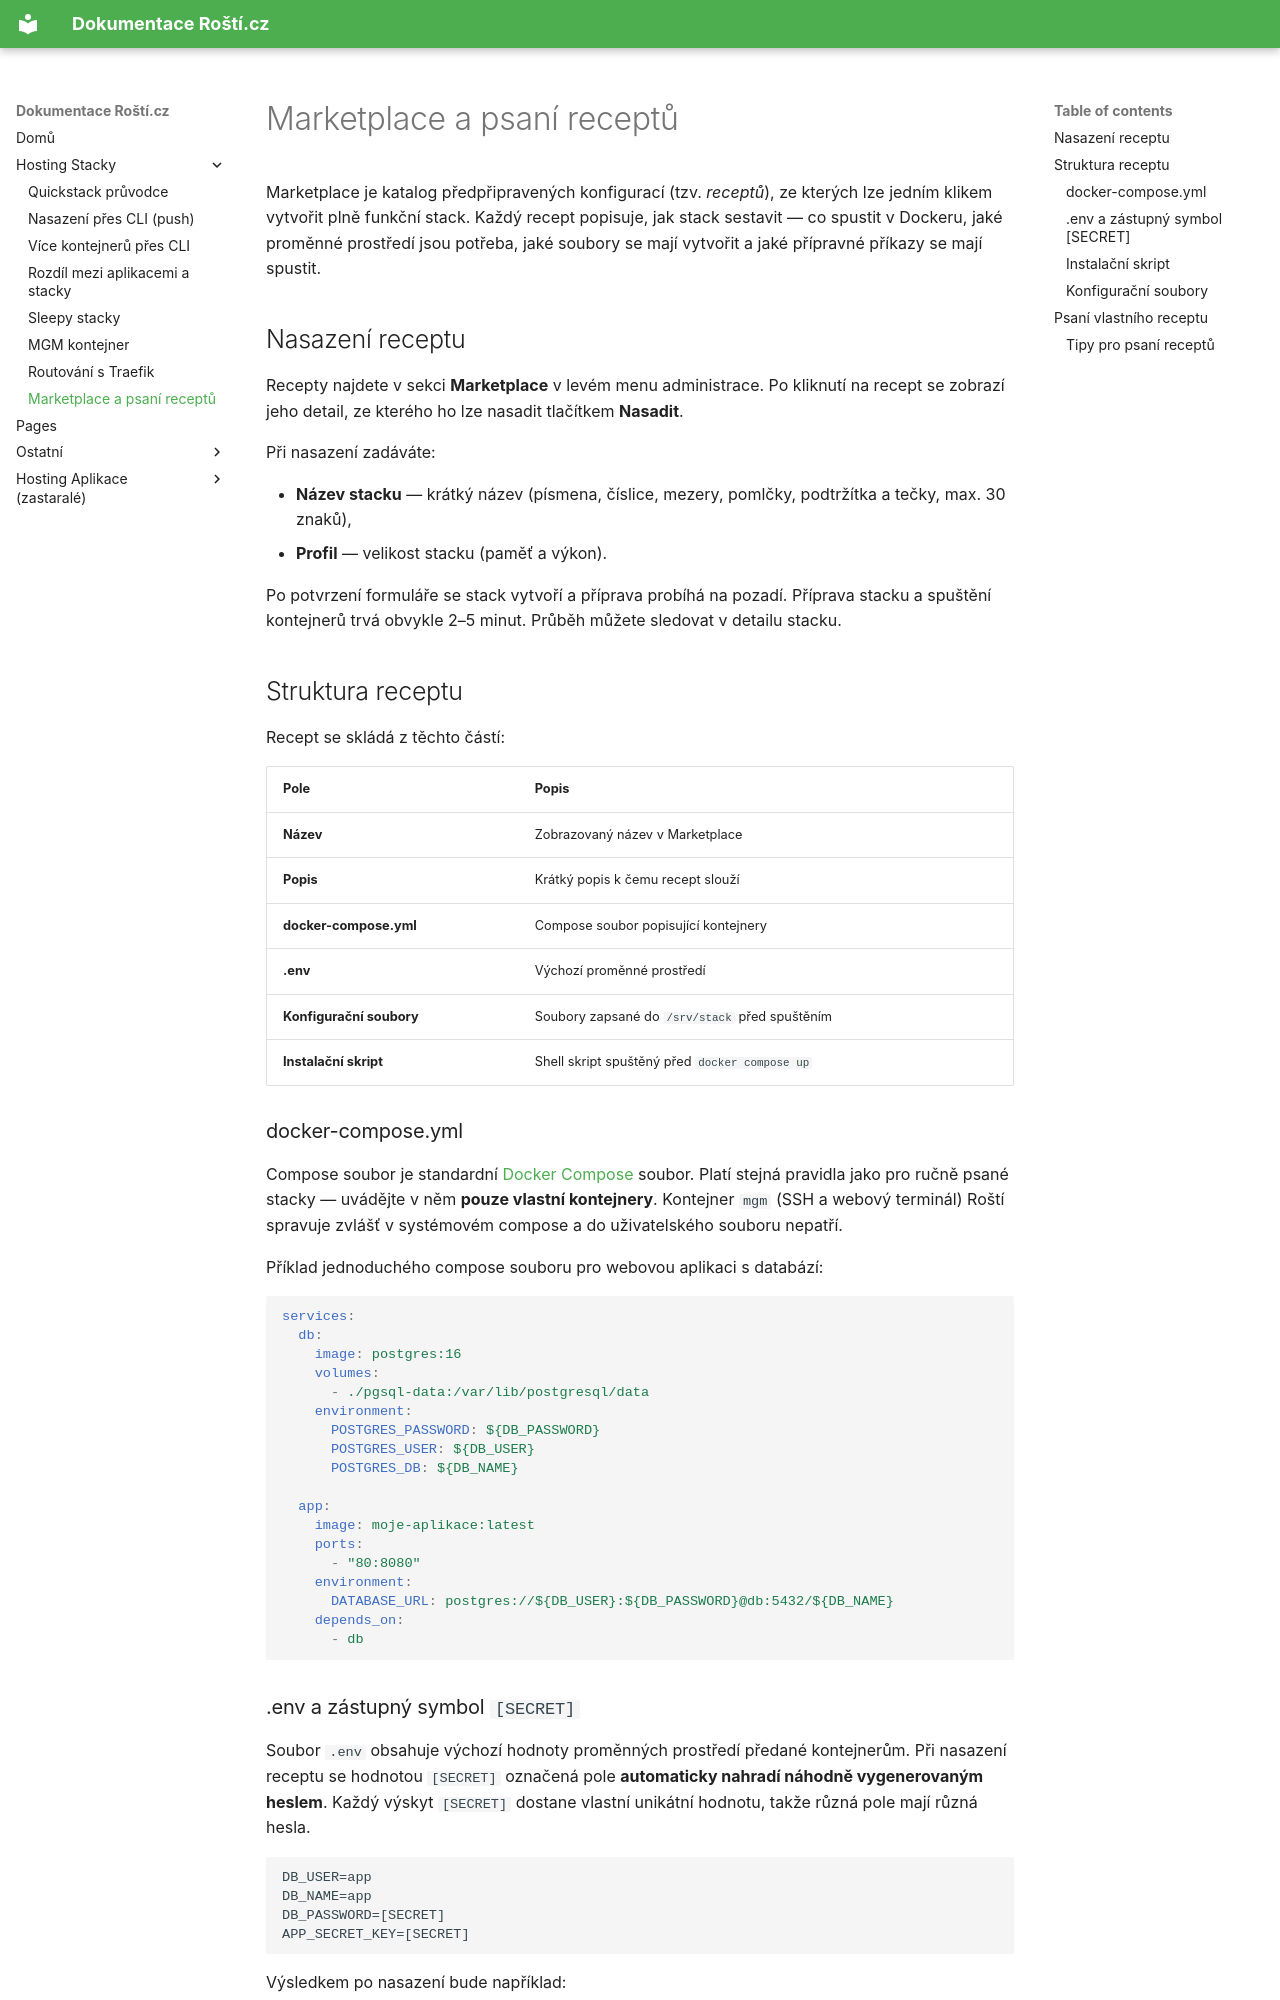

repository: rosti-cz/docs · page: cs/stacks/marketplace/index.html · generator: mkdocs

# Marketplace a psaní receptů

Marketplace je katalog předpřipravených konfigurací (tzv. *receptů*), ze kterých lze jedním klikem vytvořit plně funkční stack. Každý recept popisuje, jak stack sestavit — co spustit v Dockeru, jaké proměnné prostředí jsou potřeba, jaké soubory se mají vytvořit a jaké přípravné příkazy se mají spustit.

## Nasazení receptu

Recepty najdete v sekci **Marketplace** v levém menu administrace. Po kliknutí na recept se zobrazí jeho detail, ze kterého ho lze nasadit tlačítkem **Nasadit**.

Při nasazení zadáváte:

- **Název stacku** — krátký název (písmena, číslice, mezery, pomlčky, podtržítka a tečky, max. 30 znaků),
- **Profil** — velikost stacku (paměť a výkon).

Po potvrzení formuláře se stack vytvoří a příprava probíhá na pozadí. Příprava stacku a spuštění kontejnerů trvá obvykle 2–5 minut. Průběh můžete sledovat v detailu stacku.

## Struktura receptu

Recept se skládá z těchto částí:

| Pole | Popis |
|---|---|
| **Název** | Zobrazovaný název v Marketplace |
| **Popis** | Krátký popis k čemu recept slouží |
| **docker-compose.yml** | Compose soubor popisující kontejnery |
| **.env** | Výchozí proměnné prostředí |
| **Konfigurační soubory** | Soubory zapsané do `/srv/stack` před spuštěním |
| **Instalační skript** | Shell skript spuštěný před `docker compose up` |

### docker-compose.yml

Compose soubor je standardní [Docker Compose](https://docs.docker.com/reference/compose-file/) soubor. Platí stejná pravidla jako pro ručně psané stacky — uvádějte v něm **pouze vlastní kontejnery**. Kontejner `mgm` (SSH a webový terminál) Roští spravuje zvlášť v systémovém compose a do uživatelského souboru nepatří.

Příklad jednoduchého compose souboru pro webovou aplikaci s databází:

```yaml
services:
  db:
    image: postgres:16
    volumes:
      - ./pgsql-data:/var/lib/postgresql/data
    environment:
      POSTGRES_PASSWORD: ${DB_PASSWORD}
      POSTGRES_USER: ${DB_USER}
      POSTGRES_DB: ${DB_NAME}

  app:
    image: moje-aplikace:latest
    ports:
      - "80:8080"
    environment:
      DATABASE_URL: postgres://${DB_USER}:${DB_PASSWORD}@db:5432/${DB_NAME}
    depends_on:
      - db
```

### .env a zástupný symbol `[SECRET]`

Soubor `.env` obsahuje výchozí hodnoty proměnných prostředí předané kontejnerům. Při nasazení receptu se hodnotou `[SECRET]` označená pole **automaticky nahradí náhodně vygenerovaným heslem**. Každý výskyt `[SECRET]` dostane vlastní unikátní hodnotu, takže různá pole mají různá hesla.

```dotenv
DB_USER=app
DB_NAME=app
DB_PASSWORD=[SECRET]
APP_SECRET_KEY=[SECRET]
```

Výsledkem po nasazení bude například:

```dotenv
DB_USER=app
DB_NAME=app
DB_PASSWORD=Xk7mP2nQrT9vLwZ4
APP_SECRET_KEY=Bj3hN8cYpA6sUeR1
```

Hesla jsou generována bezpečným generátorem a jsou unikátní pro každé nasazení. Uživatel je vidí (a může měnit) v záložce **Config → .env** v detailu stacku.
